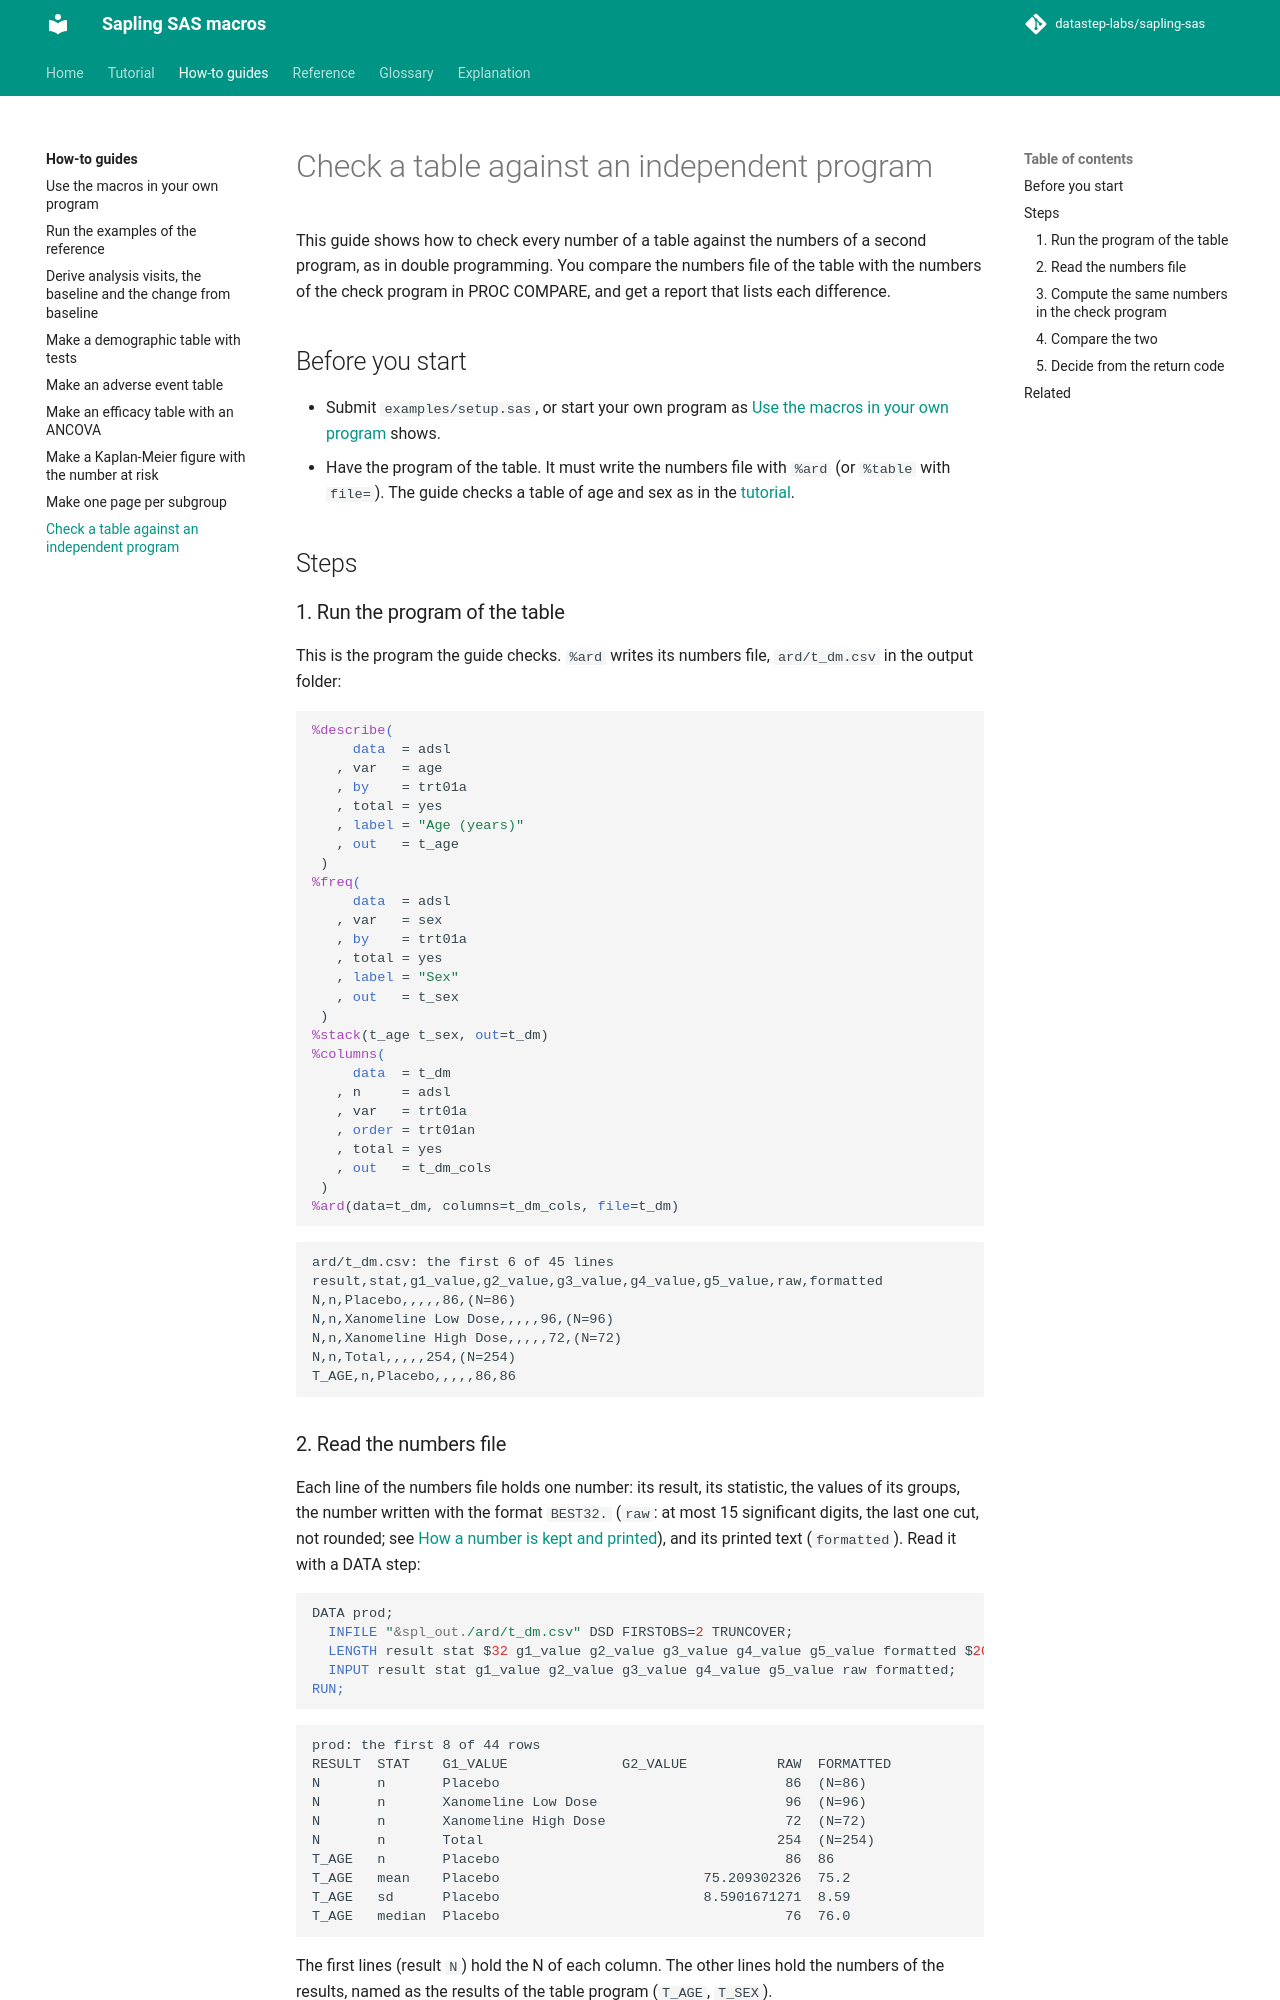

repository: datastep-labs/sapling-sas · page: how-to/check-a-table/index.html · generator: mkdocs

# Check a table against an independent program

This guide shows how to check every number of a table against the numbers of a second program, as in double
programming. You compare the numbers file of the table with the numbers of the check program in PROC COMPARE, and
get a report that lists each difference.

## Before you start

- Submit `examples/setup.sas`, or start your own program as [Use the macros in your own program](own-program.md)
  shows.
- Have the program of the table. It must write the numbers file with `%ard` (or `%table` with `file=`). The guide
  checks a table of age and sex as in the [tutorial](../tutorial/index.md).

## Steps

### 1. Run the program of the table

This is the program the guide checks. `%ard` writes its numbers file, `ard/t_dm.csv` in the output folder:

```sas
%describe(
     data  = adsl
   , var   = age
   , by    = trt01a
   , total = yes
   , label = "Age (years)"
   , out   = t_age
 )
%freq(
     data  = adsl
   , var   = sex
   , by    = trt01a
   , total = yes
   , label = "Sex"
   , out   = t_sex
 )
%stack(t_age t_sex, out=t_dm)
%columns(
     data  = t_dm
   , n     = adsl
   , var   = trt01a
   , order = trt01an
   , total = yes
   , out   = t_dm_cols
 )
%ard(data=t_dm, columns=t_dm_cols, file=t_dm)
```

```text
ard/t_dm.csv: the first 6 of 45 lines
result,stat,g1_value,g2_value,g3_value,g4_value,g5_value,raw,formatted
N,n,Placebo,,,,,86,(N=86)
N,n,Xanomeline Low Dose,,,,,96,(N=96)
N,n,Xanomeline High Dose,,,,,72,(N=72)
N,n,Total,,,,,254,(N=254)
T_AGE,n,Placebo,,,,,86,86
```
